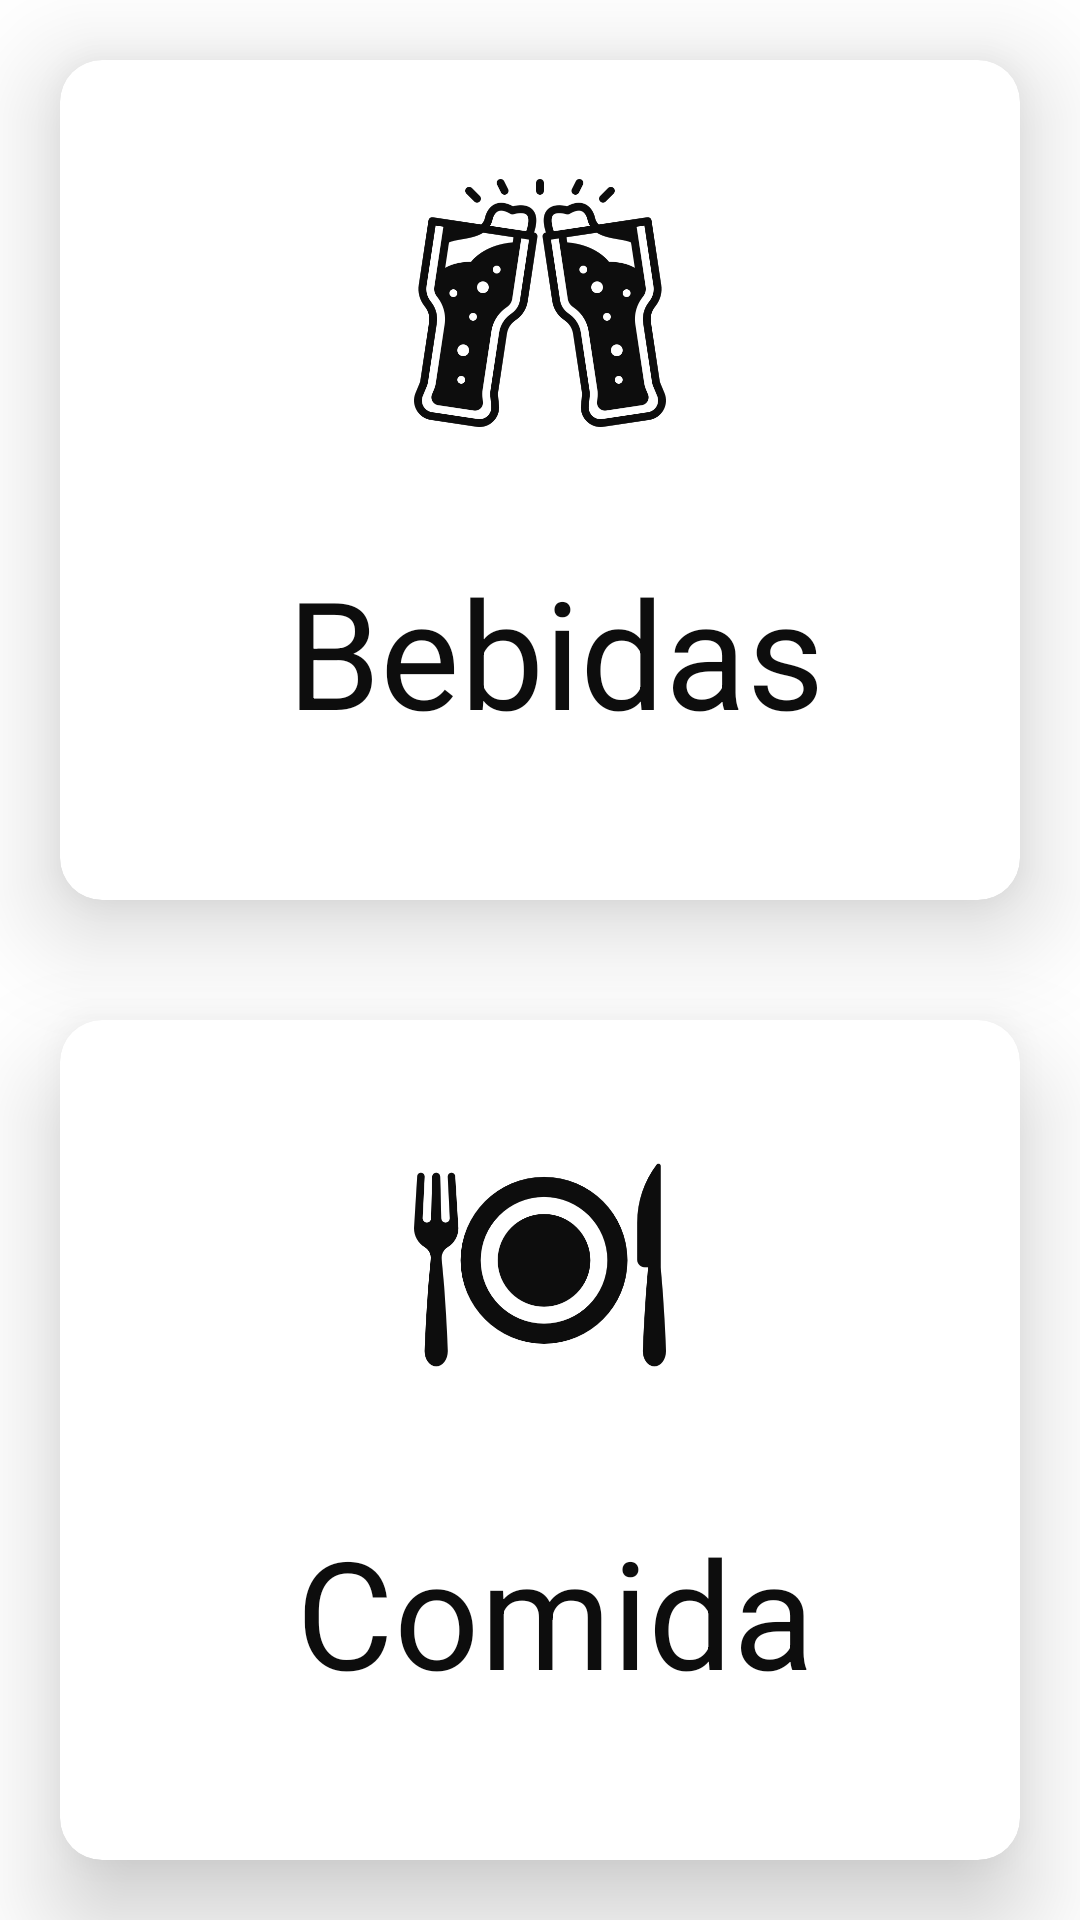

Android layout source for this screen:
<!-- AndroidManifest.xml: application theme Theme.Social.DayNight -->
<!-- res/layout/fragment_menu.xml -->
<androidx.constraintlayout.widget.ConstraintLayout xmlns:android="http://schemas.android.com/apk/res/android"
    android:layout_width="match_parent"
    android:layout_height="match_parent"
    xmlns:app="http://schemas.android.com/apk/res-auto"
    android:orientation="vertical">

    <com.google.android.material.card.MaterialCardView
        android:id="@+id/flMenuCategoryDrinks"
        android:layout_width="0dp"
        android:layout_height="0dp"
        android:padding="@dimen/margin_35dp"
        app:cardElevation="@dimen/margin_20dp"
        app:cardCornerRadius="@dimen/margin_14dp"
        app:layout_constraintTop_toTopOf="parent"
        app:layout_constraintStart_toStartOf="parent"
        app:layout_constraintEnd_toEndOf="parent"
        android:layout_margin="@dimen/margin_20dp"
        app:layout_constraintBottom_toTopOf="@id/flMenuCategoryFood">
    <androidx.constraintlayout.widget.ConstraintLayout
        android:layout_width="match_parent"
        android:layout_height="match_parent"
        android:background="@drawable/gridview_selector">

        <androidx.appcompat.widget.AppCompatImageView
            android:id="@+id/ivMenuCategoryDrinks"
            android:layout_width="0dp"
            android:layout_height="0dp"
            app:srcCompat="@drawable/beers"
            android:scaleType="fitCenter"
            android:adjustViewBounds="true"
            app:tint="?attr/colorOnBackground"
            app:layout_constraintTop_toTopOf="parent"
            app:layout_constraintStart_toStartOf="parent"
            app:layout_constraintEnd_toEndOf="parent"
            app:layout_constraintBottom_toTopOf="@id/tvMenuCategoryDrinks"
            app:layout_constraintHeight_percent=".3"/>

        <TextView
            android:id="@+id/tvMenuCategoryDrinks"
            android:layout_width="wrap_content"
            android:layout_height="wrap_content"
            style="@style/StrokeText"
            android:text="@string/menu_category_drinks"
            app:layout_constraintVertical_chainStyle="packed"
            app:layout_constraintTop_toBottomOf="@id/ivMenuCategoryDrinks"
            app:layout_constraintStart_toStartOf="parent"
            app:layout_constraintEnd_toEndOf="parent"
            app:layout_constraintBottom_toBottomOf="parent"/>

    </androidx.constraintlayout.widget.ConstraintLayout>
    </com.google.android.material.card.MaterialCardView>

    <com.google.android.material.card.MaterialCardView
        android:id="@+id/flMenuCategoryFood"
        android:layout_width="0dp"
        android:layout_height="0dp"
        android:padding="@dimen/margin_35dp"
        android:layout_margin="@dimen/margin_20dp"
        app:cardCornerRadius="@dimen/margin_14dp"
        app:cardElevation="@dimen/margin_20dp"
        app:layout_constraintBottom_toBottomOf="parent"
        app:layout_constraintStart_toStartOf="parent"
        app:layout_constraintEnd_toEndOf="parent"
        app:layout_constraintTop_toBottomOf="@id/flMenuCategoryDrinks">

    <androidx.constraintlayout.widget.ConstraintLayout
        android:layout_width="match_parent"
        android:layout_height="match_parent"
        android:background="@drawable/gridview_selector">

        <androidx.appcompat.widget.AppCompatImageView
            android:id="@+id/ivMenuCategoryFood"
            android:layout_width="0dp"
            android:layout_height="0dp"
            app:srcCompat="@drawable/dinner"
            android:scaleType="fitCenter"
            android:adjustViewBounds="true"
            app:tint="?attr/colorOnBackground"
            app:layout_constraintTop_toTopOf="parent"
            app:layout_constraintStart_toStartOf="parent"
            app:layout_constraintEnd_toEndOf="parent"
            app:layout_constraintBottom_toTopOf="@id/tvMenuCategoryFood"
            app:layout_constraintHeight_percent=".3"/>

        <TextView
            android:id="@+id/tvMenuCategoryFood"
            android:layout_width="wrap_content"
            android:layout_height="wrap_content"
            style="@style/StrokeText"
            android:text="@string/menu_category_bite_food"
            app:layout_constraintVertical_chainStyle="packed"
            app:layout_constraintTop_toBottomOf="@id/ivMenuCategoryFood"
            app:layout_constraintStart_toStartOf="parent"
            app:layout_constraintEnd_toEndOf="parent"
            app:layout_constraintBottom_toBottomOf="parent"/>

    </androidx.constraintlayout.widget.ConstraintLayout>

    </com.google.android.material.card.MaterialCardView>


</androidx.constraintlayout.widget.ConstraintLayout>
<!-- resources referenced by this layout -->
<resources>
  <dimen name="margin_14dp">14dp</dimen>
  <dimen name="margin_20dp">20dp</dimen>
  <dimen name="margin_35dp">35dp</dimen>
  <!-- drawable beers: webp bitmap (drawable, 20132 bytes) -->
  <!-- drawable dinner: webp bitmap (drawable, 10410 bytes) -->
  <string name="menu_category_bite_food">Comida</string>
  <string name="menu_category_drinks">Bebidas</string>
  <style name="StrokeText">
          <item name="android:paddingLeft">10dp</item>
          <item name="android:paddingBottom">10dp</item>
          <item name="android:textColor">?attr/colorOnBackground</item>
          <item name="android:textSize">50sp</item>
          <item name="android:shadowColor">?attr/colorOnSurface</item>
          <item name="android:shadowDx">0</item>
          <item name="android:shadowDy">0</item>
          <item name="android:shadowRadius">0</item>
      </style>
  <style name="Theme.Social.DayNight" parent="Theme.Social.Light" />
  <style name="Theme.Social.Light" parent="Theme.MaterialComponents.Light">
      <item name="colorPrimary">@color/light_colorPrimary</item>
      <item name="colorPrimaryVariant">@color/light_colorPrimaryVariant</item>
      <item name="colorSecondary">@color/light_colorSecondary</item>
      <item name="colorSecondaryVariant">@color/light_colorSecondaryVariant</item>
      <item name="android:colorBackground">@color/light_colorBackground</item>
      <item name="colorSurface">@color/light_colorSurface</item>
      <item name="colorPrimarySurface">?attr/colorPrimary</item>
      <item name="colorError">@color/light_colorError</item>
      <item name="colorOnPrimary">@color/light_colorOnPrimary</item>
      <item name="colorOnSecondary">@color/light_colorOnSecondary</item>
      <item name="colorOnBackground">@color/light_colorOnBackground</item>
      <item name="colorOnSurface">@color/light_colorOnSurface</item>
      <item name="colorOnError">@color/light_colorOnError</item>
      <item name="scrimBackground">@color/light_scrimBackground</item>
      <item name="android:statusBarColor">@color/light_statusBarColor</item>
  
      <item name="fontFamily">@font/montserrat_regular</item>
      <item name="windowActionBar">false</item>
      <item name="windowNoTitle">true</item>
  
      </style>
  <color name="light_colorPrimary">#d50000</color>
  <color name="light_colorPrimaryVariant">#9b0000</color>
  <color name="light_colorSecondary">#01579b</color>
  <color name="light_colorSecondaryVariant">#002f6c</color>
  <color name="light_colorBackground">#ffffff</color>
  <color name="light_colorSurface">#ffffff</color>
  <color name="light_colorError">#9c1313</color>
  <color name="light_colorOnPrimary">#ffffff</color>
  <color name="light_colorOnSecondary">#191919</color>
  <color name="light_colorOnBackground">#0d0d0d</color>
  <color name="light_colorOnSurface">#0d0d0d</color>
  <color name="light_colorOnError">#ffffff</color>
  <color name="light_scrimBackground">#ccffffff</color>
  <color name="light_statusBarColor">#ccd50000</color>
</resources>
